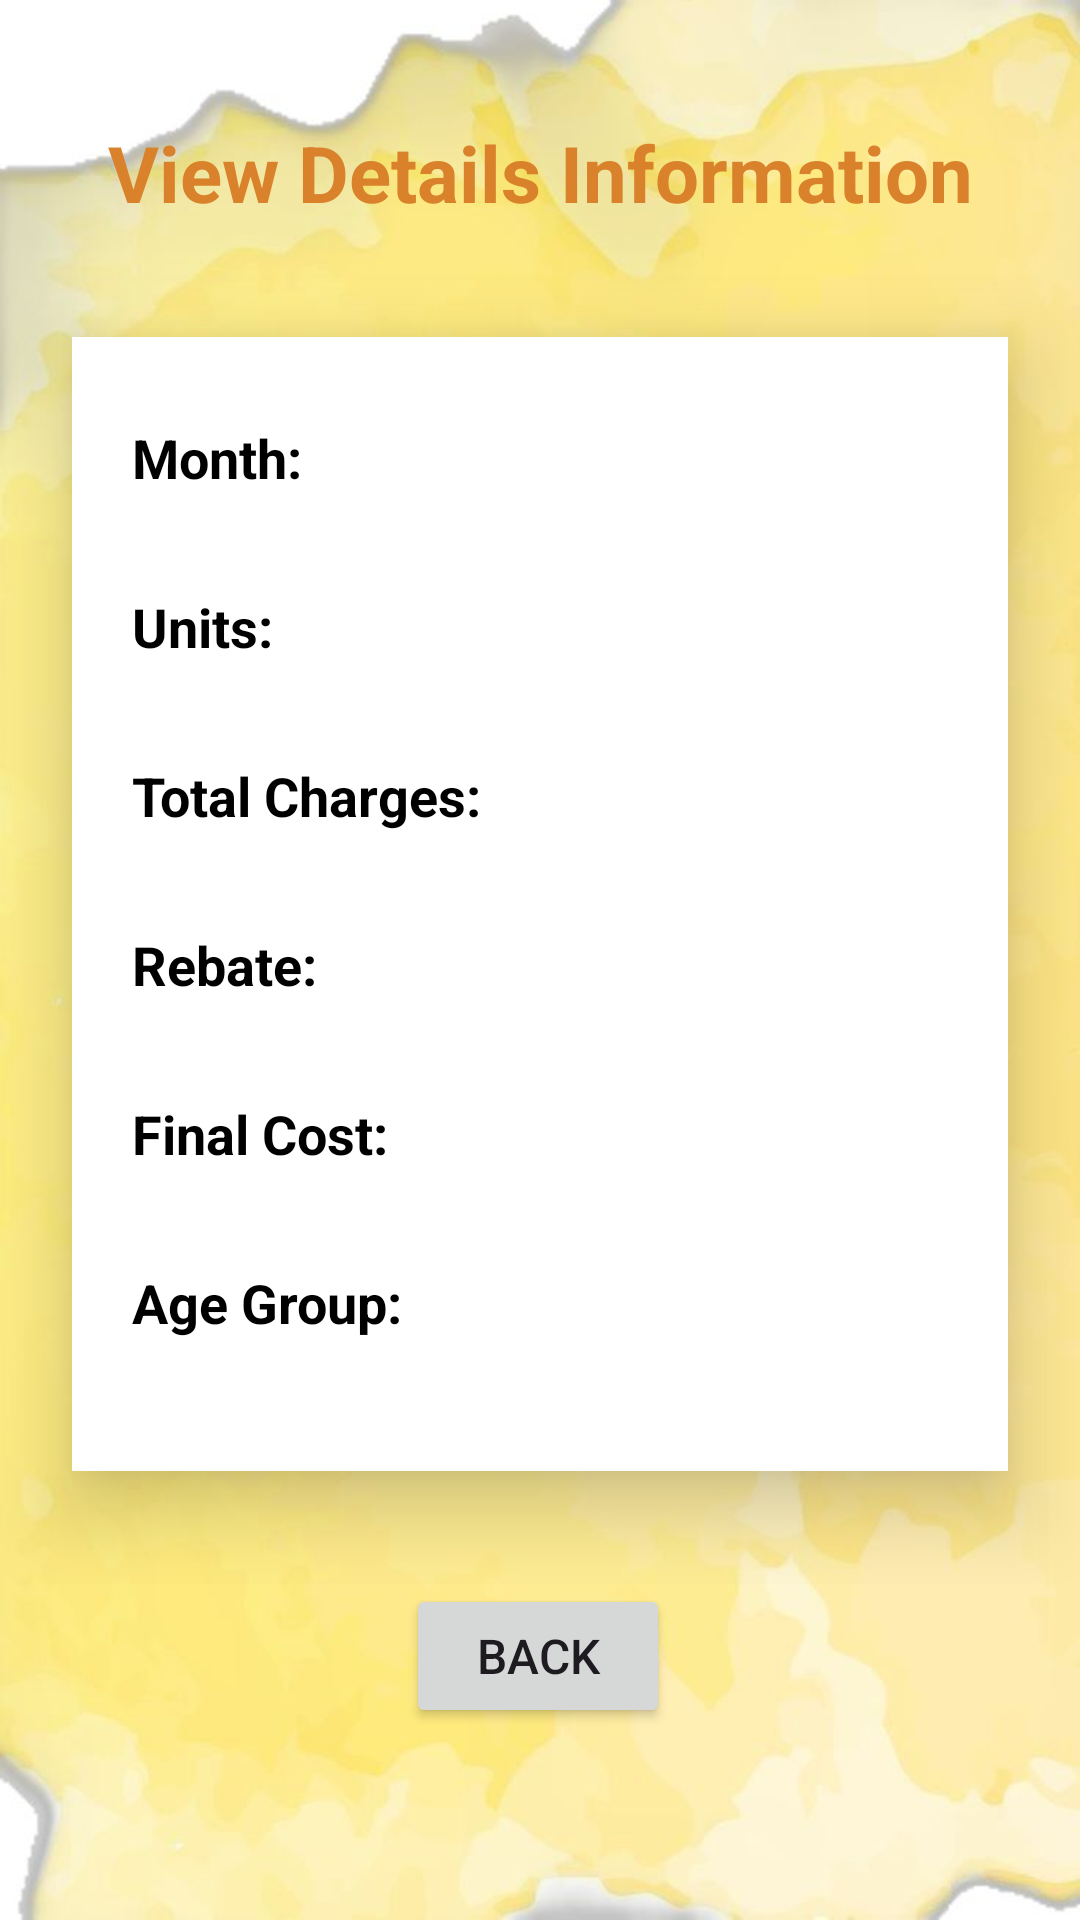

This screen was rendered from an Android layout file. Write that file and the resources it references.
<!-- AndroidManifest.xml: application theme Theme.IndividualAssignmentIzzatul -->
<!-- res/layout/activity_view_details.xml -->
<?xml version="1.0" encoding="utf-8"?>
<androidx.constraintlayout.widget.ConstraintLayout
    xmlns:android="http://schemas.android.com/apk/res/android"
    xmlns:app="http://schemas.android.com/apk/res-auto"
    android:layout_width="match_parent"
    android:layout_height="match_parent"
    android:background="@drawable/yellow2">

    
    <TextView
        android:id="@+id/headerTitle"
        android:layout_width="wrap_content"
        android:layout_height="wrap_content"
        android:text="View Details Information"
        android:textSize="26sp"
        android:textColor="#D9822B"
        android:textStyle="bold"
        app:layout_constraintTop_toTopOf="parent"
        app:layout_constraintStart_toStartOf="parent"
        app:layout_constraintEnd_toEndOf="parent"
        android:layout_marginTop="40dp"
        android:layout_marginBottom="24dp" />

    
    <ScrollView
        android:id="@+id/scrollViewDetails"
        android:layout_width="0dp"
        android:layout_height="0dp"
        app:layout_constraintTop_toBottomOf="@id/headerTitle"
        app:layout_constraintBottom_toTopOf="@id/btnBack"
        app:layout_constraintStart_toStartOf="parent"
        app:layout_constraintEnd_toEndOf="parent">

        <LinearLayout
            android:layout_width="match_parent"
            android:layout_height="wrap_content"
            android:layout_marginStart="24dp"
            android:layout_marginEnd="24dp"
            android:layout_gravity="center"
            android:background="@android:color/white"
            android:orientation="vertical"
            android:padding="20dp"
            android:elevation="16dp">

            
            <LinearLayout
                android:layout_width="match_parent"
                android:layout_height="wrap_content"
                android:layout_marginBottom="16dp"
                android:orientation="horizontal"
                android:paddingVertical="8dp">

                <TextView
                    android:layout_width="0dp"
                    android:layout_height="wrap_content"
                    android:layout_weight="1"
                    android:text="Month:"
                    android:textColor="#000000"
                    android:textSize="18sp"
                    android:textStyle="bold" />

                <TextView
                    android:id="@+id/textMonth"
                    android:layout_width="wrap_content"
                    android:layout_height="wrap_content"
                    android:textColor="#222222"
                    android:textSize="18sp" />
            </LinearLayout>

            
            <LinearLayout
                android:layout_width="match_parent"
                android:layout_height="wrap_content"
                android:layout_marginBottom="16dp"
                android:orientation="horizontal"
                android:paddingVertical="8dp">

                <TextView
                    android:layout_width="0dp"
                    android:layout_height="wrap_content"
                    android:layout_weight="1"
                    android:text="Units:"
                    android:textColor="#000000"
                    android:textSize="18sp"
                    android:textStyle="bold" />

                <TextView
                    android:id="@+id/textUnits"
                    android:layout_width="wrap_content"
                    android:layout_height="wrap_content"
                    android:textColor="#222222"
                    android:textSize="18sp" />
            </LinearLayout>

            
            <LinearLayout
                android:layout_width="match_parent"
                android:layout_height="wrap_content"
                android:layout_marginBottom="16dp"
                android:orientation="horizontal"
                android:paddingVertical="8dp">

                <TextView
                    android:layout_width="0dp"
                    android:layout_height="wrap_content"
                    android:layout_weight="1"
                    android:text="Total Charges:"
                    android:textColor="#000000"
                    android:textSize="18sp"
                    android:textStyle="bold" />

                <TextView
                    android:id="@+id/textTotal"
                    android:layout_width="wrap_content"
                    android:layout_height="wrap_content"
                    android:textColor="#222222"
                    android:textSize="18sp" />
            </LinearLayout>

            
            <LinearLayout
                android:layout_width="match_parent"
                android:layout_height="wrap_content"
                android:layout_marginBottom="16dp"
                android:orientation="horizontal"
                android:paddingVertical="8dp">

                <TextView
                    android:layout_width="0dp"
                    android:layout_height="wrap_content"
                    android:layout_weight="1"
                    android:text="Rebate:"
                    android:textColor="#000000"
                    android:textSize="18sp"
                    android:textStyle="bold" />

                <TextView
                    android:id="@+id/textRebate"
                    android:layout_width="wrap_content"
                    android:layout_height="wrap_content"
                    android:textColor="#222222"
                    android:textSize="18sp" />
            </LinearLayout>

            
            <LinearLayout
                android:layout_width="match_parent"
                android:layout_height="wrap_content"
                android:layout_marginBottom="16dp"
                android:orientation="horizontal"
                android:paddingVertical="8dp">

                <TextView
                    android:layout_width="0dp"
                    android:layout_height="wrap_content"
                    android:layout_weight="1"
                    android:text="Final Cost:"
                    android:textColor="#000000"
                    android:textSize="18sp"
                    android:textStyle="bold" />

                <TextView
                    android:id="@+id/textFinalCost"
                    android:layout_width="wrap_content"
                    android:layout_height="wrap_content"
                    android:textColor="#222222"
                    android:textSize="18sp" />
            </LinearLayout>

            
            <LinearLayout
                android:layout_width="match_parent"
                android:layout_height="wrap_content"
                android:layout_marginBottom="16dp"
                android:orientation="horizontal"
                android:paddingVertical="8dp">

                <TextView
                    android:layout_width="0dp"
                    android:layout_height="wrap_content"
                    android:layout_weight="1"
                    android:text="Age Group:"
                    android:textColor="#000000"
                    android:textSize="18sp"
                    android:textStyle="bold" />

                <TextView
                    android:id="@+id/textAgeGroup"
                    android:layout_width="wrap_content"
                    android:layout_height="wrap_content"
                    android:textColor="#222222"
                    android:textSize="18sp" />
            </LinearLayout>

        </LinearLayout>
    </ScrollView>

    
    <Button
        android:id="@+id/btnBack"
        android:layout_width="wrap_content"
        android:layout_height="wrap_content"
        android:layout_marginBottom="64dp"
        android:text="Back"
        android:textSize="16sp"
        app:layout_constraintBottom_toBottomOf="parent"
        app:layout_constraintEnd_toEndOf="parent"
        app:layout_constraintHorizontal_bias="0.498"
        app:layout_constraintStart_toStartOf="parent"
        app:layout_constraintTop_toBottomOf="@id/scrollViewDetails" />

</androidx.constraintlayout.widget.ConstraintLayout>
<!-- resources referenced by this layout -->
<resources>
  <!-- drawable yellow2: jpg bitmap (drawable, 24970 bytes) -->
  <style name="Theme.IndividualAssignmentIzzatul" parent="Base.Theme.IndividualAssignmentIzzatul" />
  <style name="Base.Theme.IndividualAssignmentIzzatul" parent="Theme.Material3.DayNight.NoActionBar">
          
          
      </style>
</resources>
